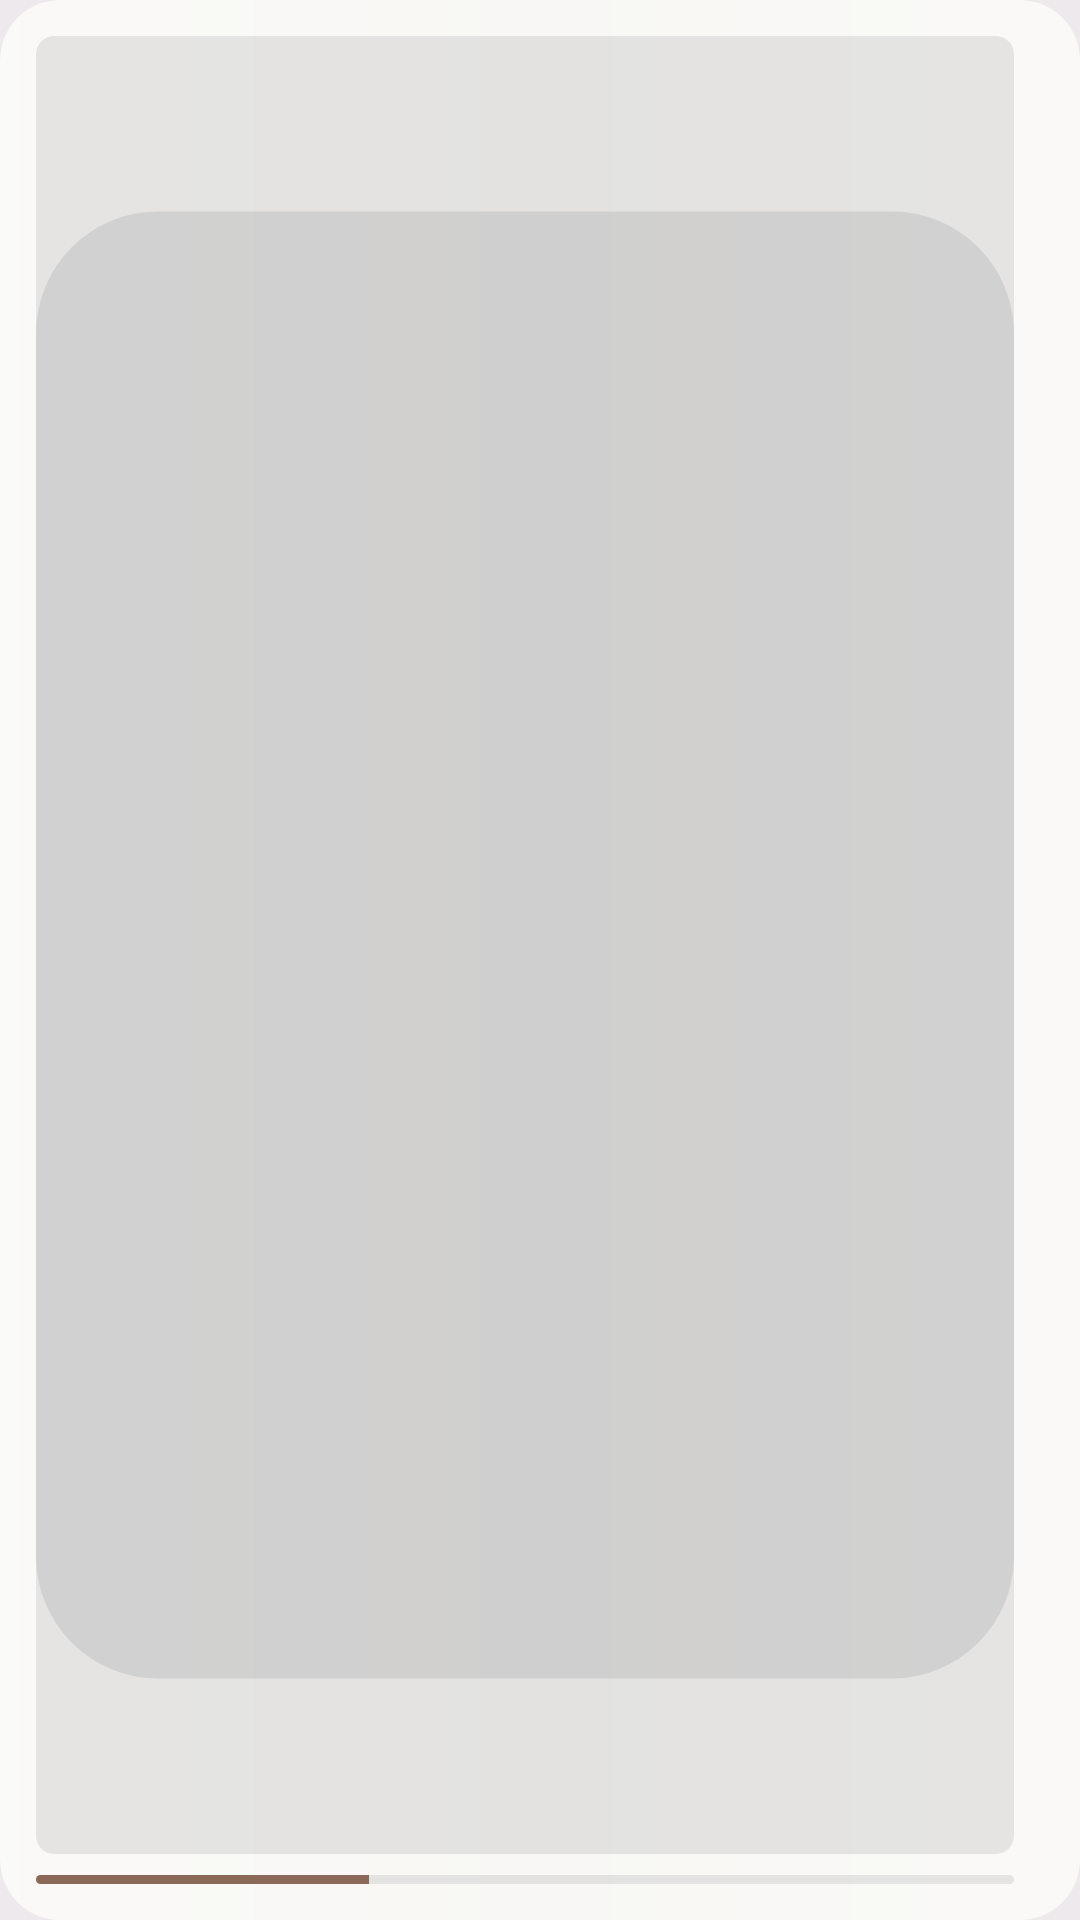

This screen was rendered from an Android layout file. Write that file and the resources it references.
<!-- AndroidManifest.xml: application theme Theme.readlet -->
<!-- res/layout/widget_shelf.xml -->
<?xml version="1.0" encoding="utf-8"?>
<FrameLayout xmlns:android="http://schemas.android.com/apk/res/android"
    android:id="@+id/root"
    android:layout_width="match_parent"
    android:layout_height="match_parent"
    android:background="@drawable/widget_surface"
    android:clipToOutline="true">

    
    <ImageView
        android:id="@+id/glowStart"
        android:layout_width="match_parent"
        android:layout_height="match_parent"
        android:importantForAccessibility="no"
        android:scaleType="fitXY"
        android:src="@drawable/widget_glow_start" />

    <ImageView
        android:id="@+id/glowEnd"
        android:layout_width="match_parent"
        android:layout_height="match_parent"
        android:importantForAccessibility="no"
        android:scaleType="fitXY"
        android:src="@drawable/widget_glow_end" />

    <LinearLayout
        android:layout_width="match_parent"
        android:layout_height="match_parent"
        android:gravity="center_vertical"
        android:orientation="horizontal"
        android:padding="12dp">

        <LinearLayout
            android:id="@+id/slot0"
            android:layout_width="wrap_content"
            android:layout_height="match_parent"
            android:layout_marginEnd="10dp"
            android:gravity="center_horizontal"
            android:orientation="vertical">

            <ImageView
                android:id="@+id/cover0"
                android:layout_width="wrap_content"
                android:layout_height="0dp"
                android:layout_weight="1"
                android:adjustViewBounds="true"
                android:background="@drawable/widget_cover_shape"
                android:clipToOutline="true"
                android:scaleType="fitCenter"
                android:src="@drawable/widget_cover_blank" />

            <ProgressBar
                android:id="@+id/progress0"
                style="@style/ReadletWidgetProgress"
                android:layout_width="match_parent"
                android:layout_height="3dp"
                android:layout_marginTop="7dp"
                android:progress="340" />
        </LinearLayout>

        <LinearLayout
            android:id="@+id/slot1"
            android:layout_width="wrap_content"
            android:layout_height="match_parent"
            android:layout_marginEnd="10dp"
            android:gravity="center_horizontal"
            android:orientation="vertical">

            <ImageView
                android:id="@+id/cover1"
                android:layout_width="wrap_content"
                android:layout_height="0dp"
                android:layout_weight="1"
                android:adjustViewBounds="true"
                android:background="@drawable/widget_cover_shape"
                android:clipToOutline="true"
                android:scaleType="fitCenter"
                android:src="@drawable/widget_cover_blank" />

            <ProgressBar
                android:id="@+id/progress1"
                style="@style/ReadletWidgetProgress"
                android:layout_width="match_parent"
                android:layout_height="3dp"
                android:layout_marginTop="7dp"
                android:progress="720" />
        </LinearLayout>

        <LinearLayout
            android:id="@+id/slot2"
            android:layout_width="wrap_content"
            android:layout_height="match_parent"
            android:layout_marginEnd="10dp"
            android:gravity="center_horizontal"
            android:orientation="vertical">

            <ImageView
                android:id="@+id/cover2"
                android:layout_width="wrap_content"
                android:layout_height="0dp"
                android:layout_weight="1"
                android:adjustViewBounds="true"
                android:background="@drawable/widget_cover_shape"
                android:clipToOutline="true"
                android:scaleType="fitCenter"
                android:src="@drawable/widget_cover_blank" />

            <ProgressBar
                android:id="@+id/progress2"
                style="@style/ReadletWidgetProgress"
                android:layout_width="match_parent"
                android:layout_height="3dp"
                android:layout_marginTop="7dp"
                android:progress="150" />
        </LinearLayout>

        <LinearLayout
            android:id="@+id/slot3"
            android:layout_width="wrap_content"
            android:layout_height="match_parent"
            android:layout_marginEnd="10dp"
            android:gravity="center_horizontal"
            android:orientation="vertical">

            <ImageView
                android:id="@+id/cover3"
                android:layout_width="wrap_content"
                android:layout_height="0dp"
                android:layout_weight="1"
                android:adjustViewBounds="true"
                android:background="@drawable/widget_cover_shape"
                android:clipToOutline="true"
                android:scaleType="fitCenter"
                android:src="@drawable/widget_cover_blank" />

            <ProgressBar
                android:id="@+id/progress3"
                style="@style/ReadletWidgetProgress"
                android:layout_width="match_parent"
                android:layout_height="3dp"
                android:layout_marginTop="7dp"
                android:progress="500" />
        </LinearLayout>

        <LinearLayout
            android:id="@+id/slot4"
            android:layout_width="wrap_content"
            android:layout_height="match_parent"
            android:layout_marginEnd="10dp"
            android:gravity="center_horizontal"
            android:orientation="vertical">

            <ImageView
                android:id="@+id/cover4"
                android:layout_width="wrap_content"
                android:layout_height="0dp"
                android:layout_weight="1"
                android:adjustViewBounds="true"
                android:background="@drawable/widget_cover_shape"
                android:clipToOutline="true"
                android:scaleType="fitCenter"
                android:src="@drawable/widget_cover_blank" />

            <ProgressBar
                android:id="@+id/progress4"
                style="@style/ReadletWidgetProgress"
                android:layout_width="match_parent"
                android:layout_height="3dp"
                android:layout_marginTop="7dp"
                android:progress="80" />
        </LinearLayout>

        <LinearLayout
            android:id="@+id/slot5"
            android:layout_width="wrap_content"
            android:layout_height="match_parent"
            android:gravity="center_horizontal"
            android:orientation="vertical">

            <ImageView
                android:id="@+id/cover5"
                android:layout_width="wrap_content"
                android:layout_height="0dp"
                android:layout_weight="1"
                android:adjustViewBounds="true"
                android:background="@drawable/widget_cover_shape"
                android:clipToOutline="true"
                android:scaleType="fitCenter"
                android:src="@drawable/widget_cover_blank" />

            <ProgressBar
                android:id="@+id/progress5"
                style="@style/ReadletWidgetProgress"
                android:layout_width="match_parent"
                android:layout_height="3dp"
                android:layout_marginTop="7dp"
                android:progress="900" />
        </LinearLayout>
    </LinearLayout>
</FrameLayout>
<!-- resources referenced by this layout -->
<resources>
  <!-- drawable widget_cover_blank (drawable) -->
  <?xml version="1.0" encoding="utf-8"?>
  <shape xmlns:android="http://schemas.android.com/apk/res/android" android:shape="rectangle">
      <solid android:color="@color/widget_track" />
      <corners android:radius="6dp" />
      <size android:width="48dp" android:height="72dp" />
  </shape>
  <!-- drawable widget_cover_shape (drawable) -->
  <?xml version="1.0" encoding="utf-8"?>
  <shape xmlns:android="http://schemas.android.com/apk/res/android" android:shape="rectangle">
      <solid android:color="@color/widget_track" />
      <corners android:radius="6dp" />
  </shape>
  <!-- drawable widget_glow_end (drawable) -->
  <?xml version="1.0" encoding="utf-8"?>
  <shape xmlns:android="http://schemas.android.com/apk/res/android" android:shape="rectangle">
      <gradient
          android:angle="0"
          android:startColor="#00FFFFFF"
          android:centerColor="#00FFFFFF"
          android:centerX="0.35"
          android:endColor="#52FFFFFF"
          android:type="linear" />
      <corners android:radius="@dimen/widget_radius" />
  </shape>
  <!-- drawable widget_glow_start (drawable) -->
  <?xml version="1.0" encoding="utf-8"?>
  <shape xmlns:android="http://schemas.android.com/apk/res/android" android:shape="rectangle">
      <gradient
          android:angle="0"
          android:startColor="#57FFFFFF"
          android:centerColor="#00FFFFFF"
          android:centerX="0.65"
          android:endColor="#00FFFFFF"
          android:type="linear" />
      <corners android:radius="@dimen/widget_radius" />
  </shape>
  <!-- drawable widget_surface (drawable) -->
  <?xml version="1.0" encoding="utf-8"?>
  <shape xmlns:android="http://schemas.android.com/apk/res/android" android:shape="rectangle">
      <solid android:color="@color/widget_surface" />
      <corners android:radius="@dimen/widget_radius" />
  </shape>
  <style name="ReadletWidgetProgress" parent="@android:style/Widget.ProgressBar.Horizontal">
          <item name="android:indeterminate">false</item>
          <item name="android:max">1000</item>
          <item name="android:minHeight">3dp</item>
          <item name="android:maxHeight">3dp</item>
          <item name="android:progressDrawable">@drawable/widget_progress</item>
      </style>
  <style name="Theme.readlet" parent="Theme.Material3.DayNight.NoActionBar">
          
          <item name="android:windowBackground">@color/fog</item>
      </style>
  <color name="widget_track">#1A2B2833</color>
  <dimen name="widget_radius">20dp</dimen>
  <color name="widget_surface">#FFF8F7F4</color>
  <!-- drawable widget_progress (drawable) -->
  <?xml version="1.0" encoding="utf-8"?>
  <layer-list xmlns:android="http://schemas.android.com/apk/res/android">
      <item android:id="@android:id/background">
          <shape android:shape="rectangle">
              <solid android:color="@color/widget_track" />
              <corners android:radius="2dp" />
          </shape>
      </item>
      <item android:id="@android:id/progress">
          <clip>
              <shape android:shape="rectangle">
                  <solid android:color="@color/widget_accent" />
                  <corners android:radius="2dp" />
              </shape>
          </clip>
      </item>
  </layer-list>
  <color name="fog">#FFEDE9EC</color>
  <color name="widget_accent">#FF8A6959</color>
</resources>
